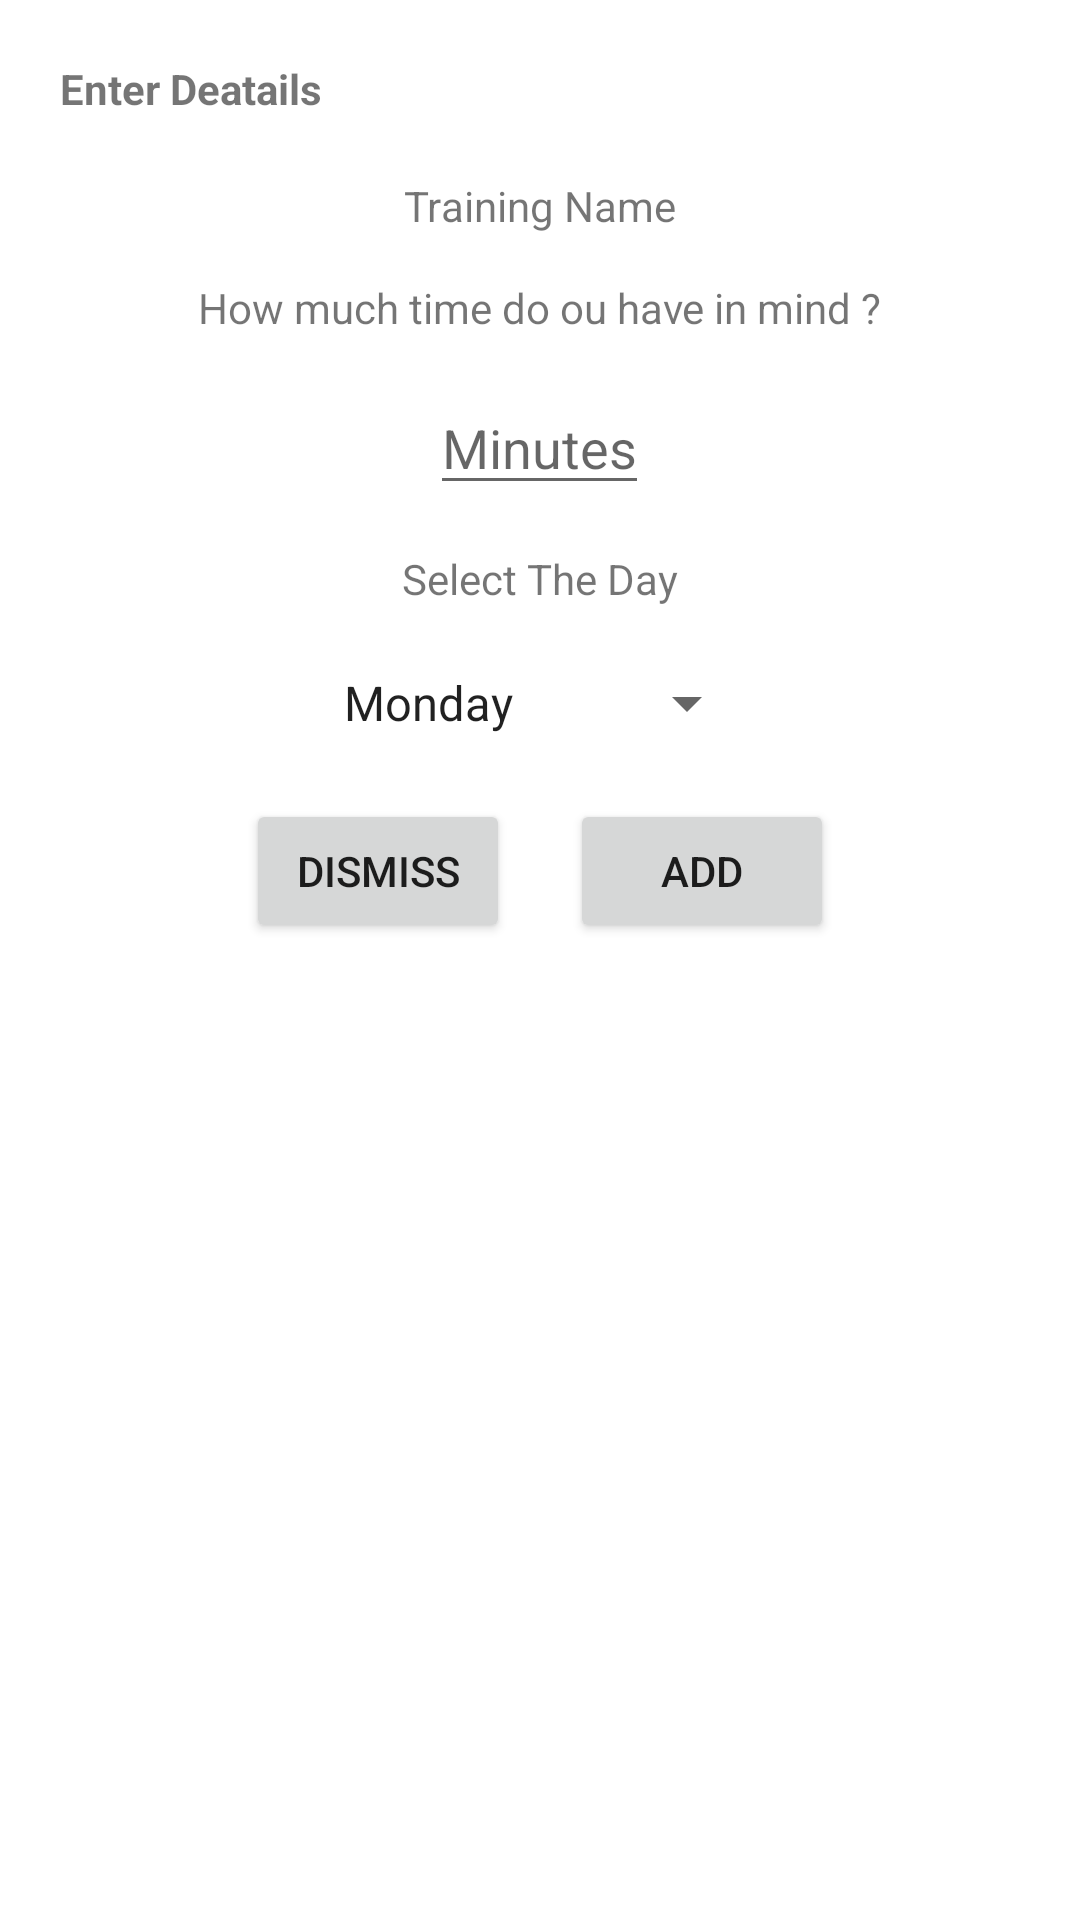

Write the Android layout XML for this screen, with the resource values it uses.
<!-- AndroidManifest.xml: application theme Theme.GymManagementapp -->
<!-- res/layout/plan_details.xml -->
<?xml version="1.0" encoding="utf-8"?>
<RelativeLayout xmlns:android="http://schemas.android.com/apk/res/android"
    android:layout_width="wrap_content"
    android:layout_height="wrap_content">

    <TextView
        android:layout_width="wrap_content"
        android:layout_height="wrap_content"
        android:layout_margin="20dp"
        android:text="Enter Deatails"
        android:textStyle="bold"
        android:id="@+id/enterdetails"/>

    <TextView
        android:id="@+id/txtname"
        android:layout_width="wrap_content"
        android:layout_height="wrap_content"
        android:layout_below="@+id/enterdetails"
        android:layout_centerHorizontal="true"
        android:text="Training Name" />
    <TextView
        android:layout_width="wrap_content"
        android:layout_height="wrap_content"
        android:text="How much time do ou have in mind ?"
        android:layout_centerHorizontal="true"
        android:layout_below="@id/txtname"
        android:layout_margin="15dp"
        android:id="@+id/question"/>

    <EditText
        android:id="@+id/minutesoftraining"
        android:layout_width="wrap_content"
        android:layout_height="wrap_content"
        android:layout_below="@+id/question"
        android:layout_centerHorizontal="true"
        android:hint="Minutes"
        android:inputType="number" />
    <TextView
        android:layout_width="wrap_content"
        android:layout_height="wrap_content"
        android:text="Select The Day"
        android:id="@+id/day"
        android:layout_below="@+id/minutesoftraining"
        android:layout_centerHorizontal="true"
        android:layout_marginTop="15dp"/>

    <Spinner
        android:id="@+id/spinner"
        android:layout_width="wrap_content"
        android:layout_height="wrap_content"
        android:layout_below="@id/day"
        android:layout_centerHorizontal="true"
        android:layout_marginTop="20dp"
        android:entries="@array/days"/>
    <RelativeLayout
        android:layout_width="wrap_content"
        android:layout_height="wrap_content"
        android:layout_below="@id/spinner"
        android:layout_centerHorizontal="true">
        <Button
            android:layout_width="wrap_content"
            android:layout_height="wrap_content"

            android:layout_marginTop="20dp"
            android:text="DISMISS"
            android:id="@+id/dismissbtn"/>

        <Button
            android:id="@+id/btnadd"
            android:layout_width="wrap_content"
            android:layout_height="wrap_content"
            android:layout_marginStart="20dp"
            android:layout_marginTop="20dp"
            android:layout_toRightOf="@+id/dismissbtn"
            android:text="ADD" />


    </RelativeLayout>




</RelativeLayout>
<!-- resources referenced by this layout -->
<resources>
  <array name="days">
          <item>Monday</item>
          <item>Tuesday</item>
          <item>Wednesday</item>
          <item>Thursday</item>
          <item>Friday</item>
          <item>Saturday</item>
          <item>Sunday</item>
  
  
      </array>
  <style name="Theme.GymManagementapp" parent="Theme.MaterialComponents.Light">
          
          <item name="colorPrimary">@color/purple_500</item>
          <item name="colorPrimaryVariant">@color/purple_700</item>
          <item name="colorOnPrimary">@color/white</item>
          
          <item name="colorSecondary">@color/teal_200</item>
          <item name="colorSecondaryVariant">@color/teal_700</item>
          <item name="colorOnSecondary">@color/black</item>
          
          <item name="android:statusBarColor" tools:targetApi="l">?attr/colorPrimaryVariant</item>
          
      </style>
  <!-- not gathered from this repository: default colours our renderer supplied (Android Studio template values) -->
  <color name="purple_500">#FF6200EE</color>
  <color name="purple_700">#FF3700B3</color>
  <color name="teal_200">#FF03DAC5</color>
  <color name="teal_700">#FF018786</color>
  <color name="black">#FF000000</color>
  <color name="white">#FFFFFFFF</color>
</resources>
